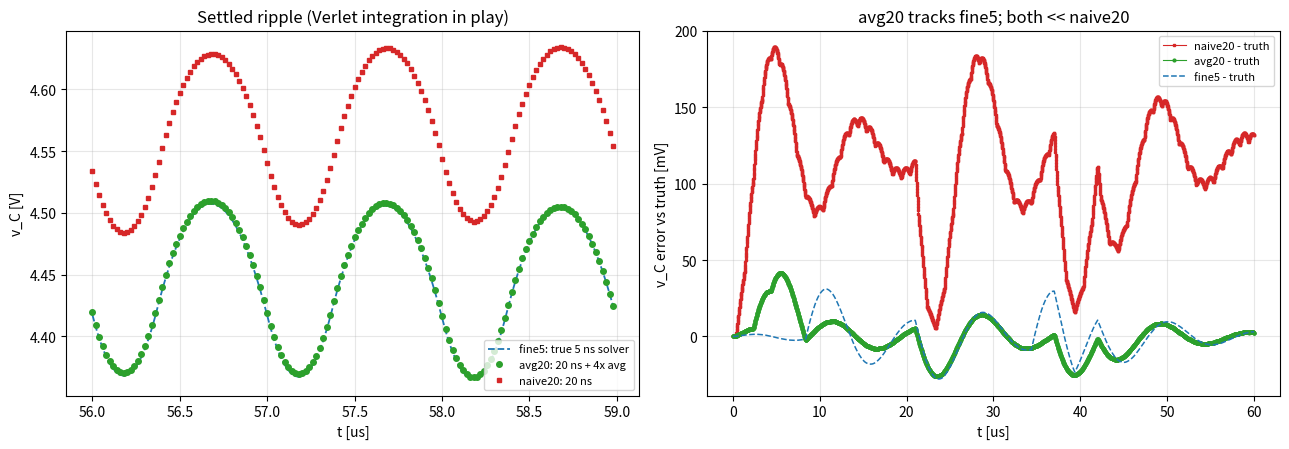

This figure's Python source:
#!/usr/bin/env python3
"""
oversample_accuracy_verlet.py — does (20 ns step + 4x gate oversample-average)
reach the accuracy of a TRUE 5 ns solver?

Unlike oversample_vs_pipeline.py (which used the exact matrix-exponential map to
ISOLATE gate handling), this script uses the REAL Verlet engine for the moving
schemes, so the *integration-accuracy* axis is genuinely in play.  That is the
axis the supervisor's averaging trick does NOT help with — so this is the honest
test of "can I keep dt=20ns and still match a 5 ns single-cycle solver?".

Schemes, all scored against a fine exact-map TRUTH:
  truth   : exact e^{A.tau} map @ 0.5 ns, gate @ 0.5 ns          (reference)
  fine5   : Verlet @ 5 ns,  gate @ 5 ns                          ("single-cycle 5 ns solver")
  avg20   : Verlet @ 20 ns, gate = mean of 4 x 5 ns samples      (oversample + average)
  naive20 : Verlet @ 20 ns, gate sampled once per 20 ns          (baseline)

Verdict = RMS error of v_C vs truth at the common 20 ns grid.
  avg20 ~ fine5 << naive20  =>  yes, averaging substitutes for fine-stepping.
"""
import numpy as np
import matplotlib
matplotlib.use("Agg")
import matplotlib.pyplot as plt
try:
    from scipy.linalg import expm
except Exception:
    def expm(M, terms=40):
        S = np.eye(M.shape[0]); T = np.eye(M.shape[0])
        for k in range(1, terms):
            T = T @ M / k; S = S + T
        return S

# ── Buck plant (same params as oversample_vs_pipeline.py) ─────────────────────
L, C, R, Vin = 2.25e-6, 1.125e-6, 4.0, 12.0
A = np.array([[-1.0/(R*C), 1.0/C],
              [-1.0/L,      0.0 ]])
b = np.array([0.0, 1.0/L])
f_LC = 1.0/(2*np.pi*np.sqrt(L*C))

fsw = 1.0e6; Tsw = 1.0/fsw
def gate(t, d):
    return 1.0 if (t % Tsw) < d*Tsw else 0.0

# ── REAL Verlet single-step (exactly tools/twin_gen.py buck_model, damping folded) ─
def verlet(tau):
    hL = tau/(2*L); kC = tau/C; a = hL*kC; kR = tau/(R*C)
    M = np.array([[1-a-kR,            kC   ],
                  [-hL*(2-a)+kR*hL,   1-a  ]])   # = M0 + kR*M1
    u = np.array([a, hL*(2-a)])
    return M, u

def exact(tau):
    Phi = expm(A*tau)
    Gam = np.linalg.solve(A, (Phi - np.eye(2)) @ b)
    return Phi, Gam

# ── Runners: return v_C sampled at the 20 ns grid (common comparison grid) ─────
H = 20e-9; N = 4; h = H/N

def run_verlet(tau, n_os, d, T):
    """Verlet @ tau; gate = mean of n_os sub-samples (n_os=1 -> naive single sample)."""
    M, u = verlet(tau); sub = tau/n_os
    n = int(round(T/tau)); x = np.zeros(2)
    every = int(round(H/tau))                       # stride to the 20 ns grid
    out = []
    for k in range(n):
        t = k*tau
        s = np.mean([gate(t + j*sub, d) for j in range(n_os)]) if n_os > 1 else gate(t, d)
        x = M @ x + u*(s*Vin)
        if (k+1) % every == 0:
            out.append(x[0])
    return np.array(out)

def run_truth(d, T, tau=0.5e-9):
    Phi, Gam = exact(tau)
    n = int(round(T/tau)); x = np.zeros(2)
    every = int(round(H/tau)); out = []
    for k in range(n):
        t = k*tau
        x = Phi @ x + Gam*(gate(t, d)*Vin)
        if (k+1) % every == 0:
            out.append(x[0])
    return np.array(out)

# ══════════════════════════════════════════════════════════════════════════════
T = 60e-6; d = 0.37                                 # 0.37 -> PWM edges OFF the 20 ns grid
                                                    # (60 us >> 9 us ring time-const, so the
                                                    #  Q~2.8 startup transient is fully settled)
print(f"Buck: f_LC={f_LC/1e3:.1f}kHz  dt*f_LC@20ns={20e-9*f_LC:.2e} (integration over-resolved if <<1)")
print(f"PWM: {fsw/1e3:g}kHz duty={d}; run {T*1e6:g}us; scored at the 20ns grid vs 0.5ns truth\n")

vt    = run_truth(d, T)
vf5   = run_verlet(h,  1, d, T)        # true 5 ns solver
vavg  = run_verlet(H,  N, d, T)        # 20 ns + 4x oversample-average
vnv   = run_verlet(H,  1, d, T)        # 20 ns naive

def rms(a, ref): return np.sqrt(np.mean((a-ref)**2))
tgrid = (np.arange(len(vt))+1)*H
# Q~2.8 ring time-const ~9 us; measure the LAST 4 us (>5 time-consts settled)
mask_ss = tgrid >= 56e-6
print("RMS error of v_C vs truth [mV]:        full run     steady-state tail")
for nm, v in [("fine5  (true 5 ns solver)", vf5),
              ("avg20  (20 ns + 4x avg)  ", vavg),
              ("naive20(20 ns, 1 sample) ", vnv)]:
    print(f"  {nm}:  {rms(v, vt)*1e3:8.3f}      {rms(v[mask_ss], vt[mask_ss])*1e3:8.3f}")
print(f"\n  |avg20 - fine5| RMS = {rms(vavg, vf5)*1e3:.4f} mV   (how far averaging is from the 5 ns solver)")
print(f"  avg20 reaches {rms(vnv,vt)/rms(vavg,vt):.1f}x lower error than naive20")

# ── decompose steady-state error: DC offset vs AC (ripple-shape) error ────────
print("\nSteady-state decomposition (vs truth):   mean[V]   DC-offset[mV]  AC/ripple-RMS[mV]  pkpk[mV]")
def show(nm, v):
    dc = (v[mask_ss].mean() - vt[mask_ss].mean())*1e3
    ac = np.sqrt(np.mean(((v[mask_ss]-v[mask_ss].mean()) - (vt[mask_ss]-vt[mask_ss].mean()))**2))*1e3
    print(f"  {nm}:  {v[mask_ss].mean():7.4f}   {dc:9.3f}    {ac:9.3f}      {(v[mask_ss].max()-v[mask_ss].min())*1e3:7.2f}")
show("truth  ", vt); show("fine5  ", vf5); show("avg20  ", vavg); show("naive20", vnv)

# ── Plot ──────────────────────────────────────────────────────────────────────
fig, ax = plt.subplots(1, 2, figsize=(13, 4.6))
z = (tgrid >= 56.0e-6) & (tgrid <= 59.0e-6)         # a few PWM cycles, fully settled
ax[0].plot(tgrid[z]*1e6, vf5[z],  'C0--',lw=1.3, label='fine5: true 5 ns solver')
ax[0].plot(tgrid[z]*1e6, vavg[z], 'C2o', ms=4,   label='avg20: 20 ns + 4x avg')
ax[0].plot(tgrid[z]*1e6, vnv[z],  'C3s', ms=3,   label='naive20: 20 ns')
ax[0].set(xlabel='t [us]', ylabel='v_C [V]', title='Settled ripple (Verlet integration in play)')
ax[0].legend(fontsize=8); ax[0].grid(alpha=.3)

ax[1].plot(tgrid*1e6, (vnv -vt)*1e3, 'C3s-', ms=2, lw=.8, label='naive20 - truth')
ax[1].plot(tgrid*1e6, (vavg-vt)*1e3, 'C2o-', ms=2, lw=.8, label='avg20 - truth')
ax[1].plot(tgrid*1e6, (vf5 -vt)*1e3, 'C0--', lw=1.1,      label='fine5 - truth')
ax[1].set(xlabel='t [us]', ylabel='v_C error vs truth [mV]',
          title='avg20 tracks fine5; both << naive20'); ax[1].legend(fontsize=8); ax[1].grid(alpha=.3)
plt.tight_layout(); plt.savefig("oversample_accuracy_verlet.png", dpi=130)
print("\nwrote oversample_accuracy_verlet.png")
